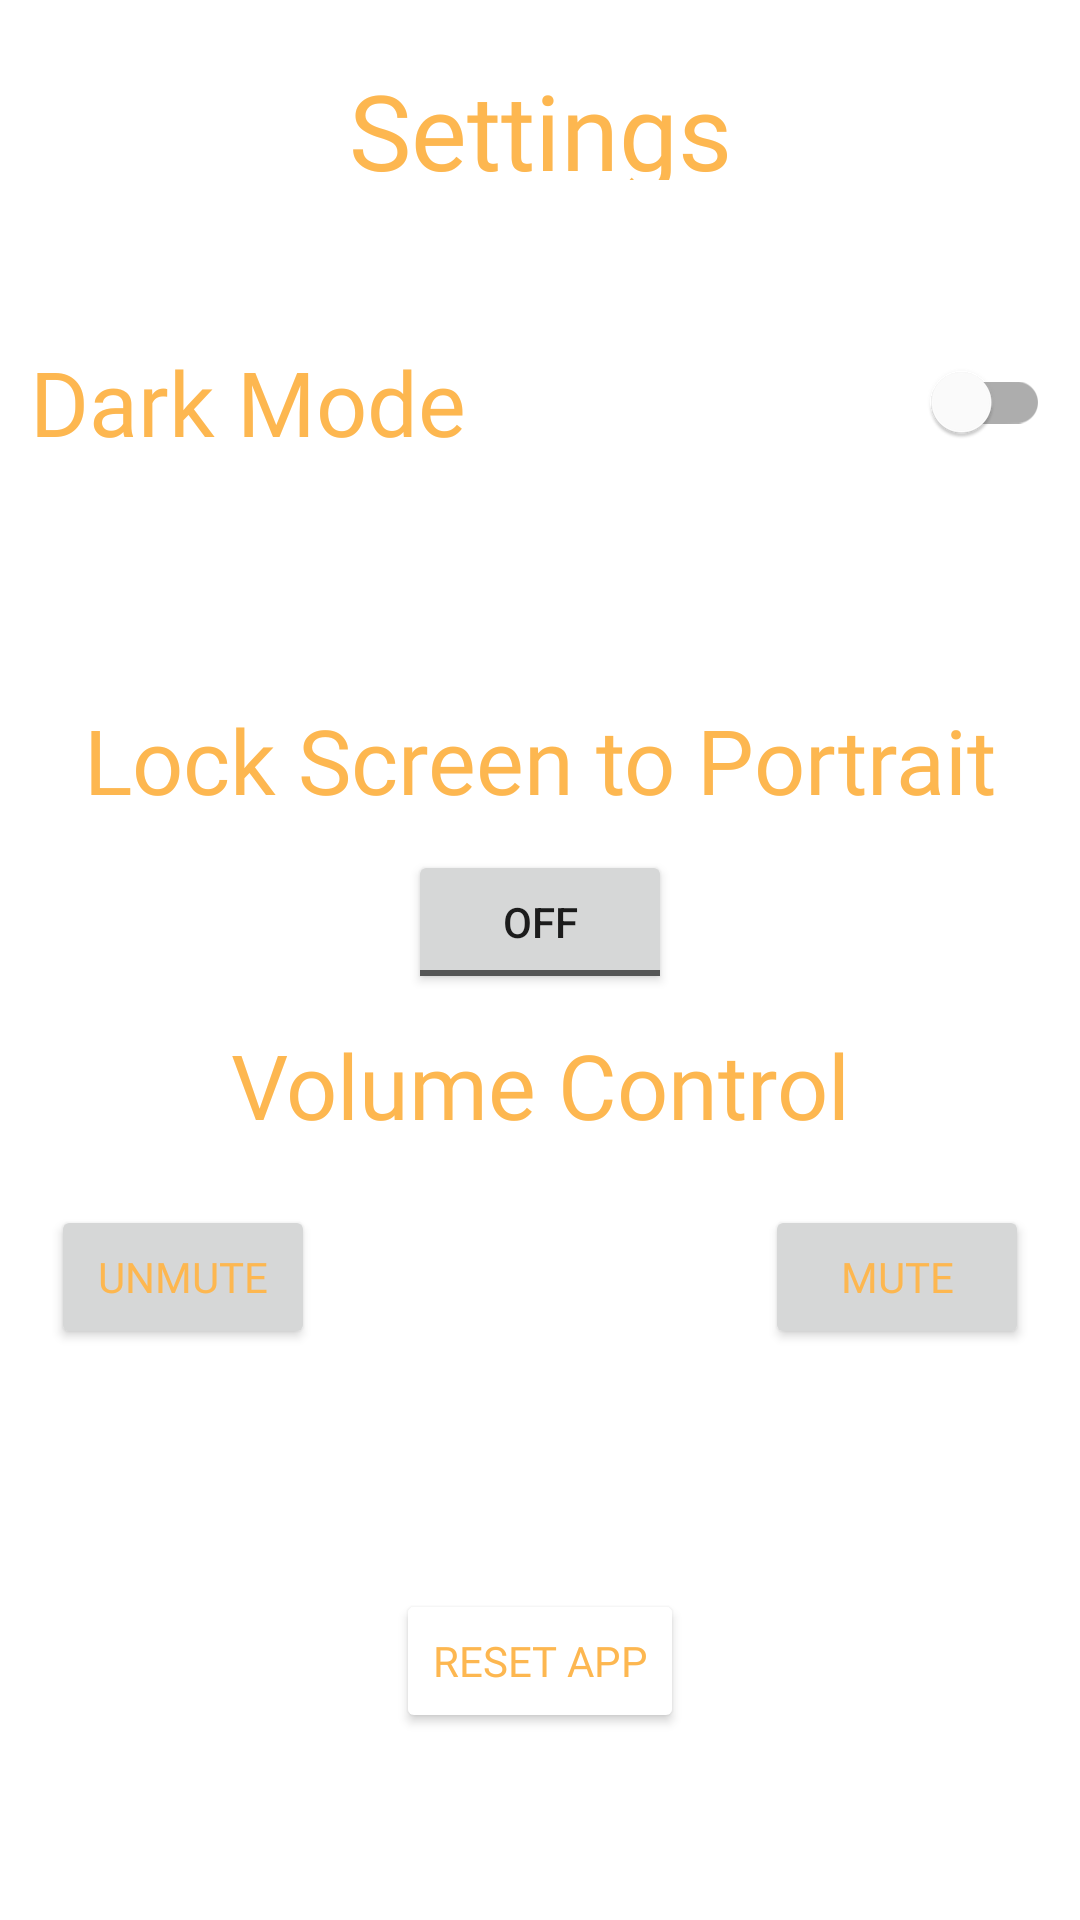

Android layout source for this screen:
<!-- AndroidManifest.xml: application theme Theme.OneHome -->
<!-- res/layout/fragment_setting.xml -->
<?xml version="1.0" encoding="utf-8"?>
<LinearLayout xmlns:android="http://schemas.android.com/apk/res/android"
    xmlns:app="http://schemas.android.com/apk/res-auto"
    xmlns:tools="http://schemas.android.com/tools"
    android:id="@+id/display_frag"
    android:layout_width="match_parent"
    android:layout_height="match_parent"
    android:background="@color/white"
    android:padding="10dp"
    android:orientation="vertical"
    android:layout_marginTop="50dp">

    <LinearLayout
        android:paddingBottom="50dp"
        android:layout_width="match_parent"
        android:layout_height="60dp"
        android:padding="10dp">
    <TextView
        android:layout_width="0sp"
        android:layout_height="match_parent"
        android:layout_weight="1"
        android:gravity="center"
        android:textColor="@color/amber"
        android:text="@string/SettingsTitleText"
        android:fontFamily="@font/tommy_soft"
        android:textSize="35sp">
    </TextView>
    </LinearLayout>

    <LinearLayout
        android:layout_width="match_parent"
        android:layout_height="wrap_content"
        android:layout_marginTop="40dp"
        android:weightSum="2"
        android:orientation="vertical">

        <com.google.android.material.switchmaterial.SwitchMaterial
            android:id="@+id/DarkModeSwitch"
            android:layout_width="match_parent"
            android:layout_height="wrap_content"
            android:layout_marginStart="0dp"
            android:layout_marginBottom="75sp"
            android:fontFamily="@font/tommy_soft"
            android:text="@string/DarkModeText"
            android:textColor="@color/amber"
            android:textSize="30sp" />

        <TextView
            android:id="@+id/textView"
            android:layout_width="match_parent"
            android:layout_height="match_parent"
            android:layout_marginStart="0sp"
            android:layout_marginEnd="0sp"
            android:layout_marginBottom="10sp"
            android:fontFamily="@font/tommy_soft"
            android:gravity="center"
            android:text="@string/LockScreenOption"
            android:textColor="@color/amber"
            android:textSize="30sp" />

        <ToggleButton
            android:id="@+id/toggleButton"
            style="@style/ThemeOverlay.AppCompat.Light"
            android:layout_width="wrap_content"
            android:layout_height="wrap_content"
            android:layout_gravity="center"
            android:checked="false"
            android:text="@string/LockScreenButton"
            android:textOff="@string/off"
            android:textOn="@string/on" />

        <TextView
            android:id="@+id/RingerText"
            android:layout_width="match_parent"
            android:layout_height="match_parent"
            android:layout_marginStart="0sp"
            android:layout_marginEnd="0sp"
            android:layout_marginBottom="10sp"
            android:fontFamily="@font/tommy_soft"
            android:gravity="center"
            android:padding="10dp"
            android:text="@string/Ringer_mode"
            android:textColor="@color/amber"
            android:textSize="30sp" />

        <TableRow
            android:layout_width="wrap_content"
            android:layout_height="wrap_content"
            android:layout_marginBottom="80sp"
            android:layout_gravity="center"
            >

            <Button
                android:id="@+id/silentmode"
                android:layout_width="wrap_content"
                android:layout_height="wrap_content"
                android:layout_gravity="start"
                android:fontFamily="@font/tommy_soft"
                android:textColor="@color/amber"
                android:text="@string/unmute_button" />

            <Button
                android:id="@+id/ringermode"
                android:layout_width="wrap_content"
                android:layout_height="wrap_content"
                android:layout_gravity="end"
                android:layout_marginStart="150dp"
                android:fontFamily="@font/tommy_soft"
                android:textColor="@color/amber"
                android:text="@string/Mute_button" />
        </TableRow>

        <Button
            android:id="@+id/ResetButton"
            android:layout_width="wrap_content"
            android:layout_height="wrap_content"
           android:layout_gravity="center"
            android:backgroundTintMode="@color/white"
            android:fontFamily="@font/tommy_soft"
            android:gravity="center"
            android:text="@string/ResetAppButton"
            android:textColor="@color/amber" />
    </LinearLayout>
</LinearLayout>
<!-- resources referenced by this layout -->
<resources>
  <color name="amber">#FDB750</color>
  <color name="white">#FFFFFFFF</color>
  <string name="DarkModeText">Dark Mode</string>
  <string name="LockScreenButton">LockScreen</string>
  <string name="LockScreenOption">Lock Screen to Portrait</string>
  <string name="Mute_button">Mute</string>
  <string name="ResetAppButton">Reset App</string>
  <string name="Ringer_mode">Volume Control</string>
  <string name="SettingsTitleText">Settings</string>
  <string name="off">OFF</string>
  <string name="on">ON</string>
  <string name="unmute_button">Unmute</string>
  <style name="Theme.OneHome" parent="Theme.MaterialComponents.DayNight.DarkActionBar">
          
          <item name="colorPrimary">@color/purple_500</item>
          <item name="colorPrimaryVariant">@color/purple_700</item>
          <item name="colorOnPrimary">@color/white</item>
          
          <item name="colorSecondary">@color/teal_200</item>
          <item name="colorSecondaryVariant">@color/teal_700</item>
          <item name="colorOnSecondary">@color/black</item>
          
          <item name="android:statusBarColor" tools:targetApi="l">?attr/colorPrimaryVariant</item>
          
      </style>
  <color name="purple_500">#FF6200EE</color>
  <color name="purple_700">#FF3700B3</color>
  <color name="teal_200">#FF03DAC5</color>
  <color name="teal_700">#FF018786</color>
  <color name="black">#FF000000</color>
</resources>
